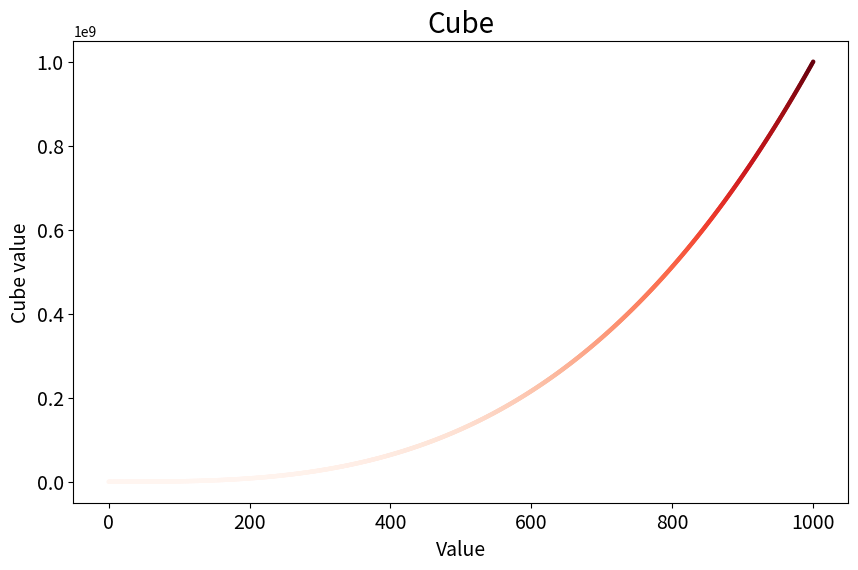

Reproduce this figure in Python. (Note: this script raises an exception after producing the figure.)
# scatter_square
# Created by JKChang
# 22/01/2018, 13:35
# Tag:
# Description: 

import matplotlib.pyplot as plt

x_values = list(range(1001))
y_values = [x ** 3 for x in x_values]

plt.figure(dpi=128, figsize=(10, 6))
plt.scatter(x_values, y_values, c=y_values, cmap=plt.cm.Reds, edgecolor='none', s=10)
plt.title('Cube', fontsize=20)
plt.xlabel('Value', fontsize=14)
plt.ylabel('Cube value', fontsize=14)

plt.tick_params(axis='both', which='major', labelsize=14)
plt.savefig('resources/cube.png')
plt.show()
